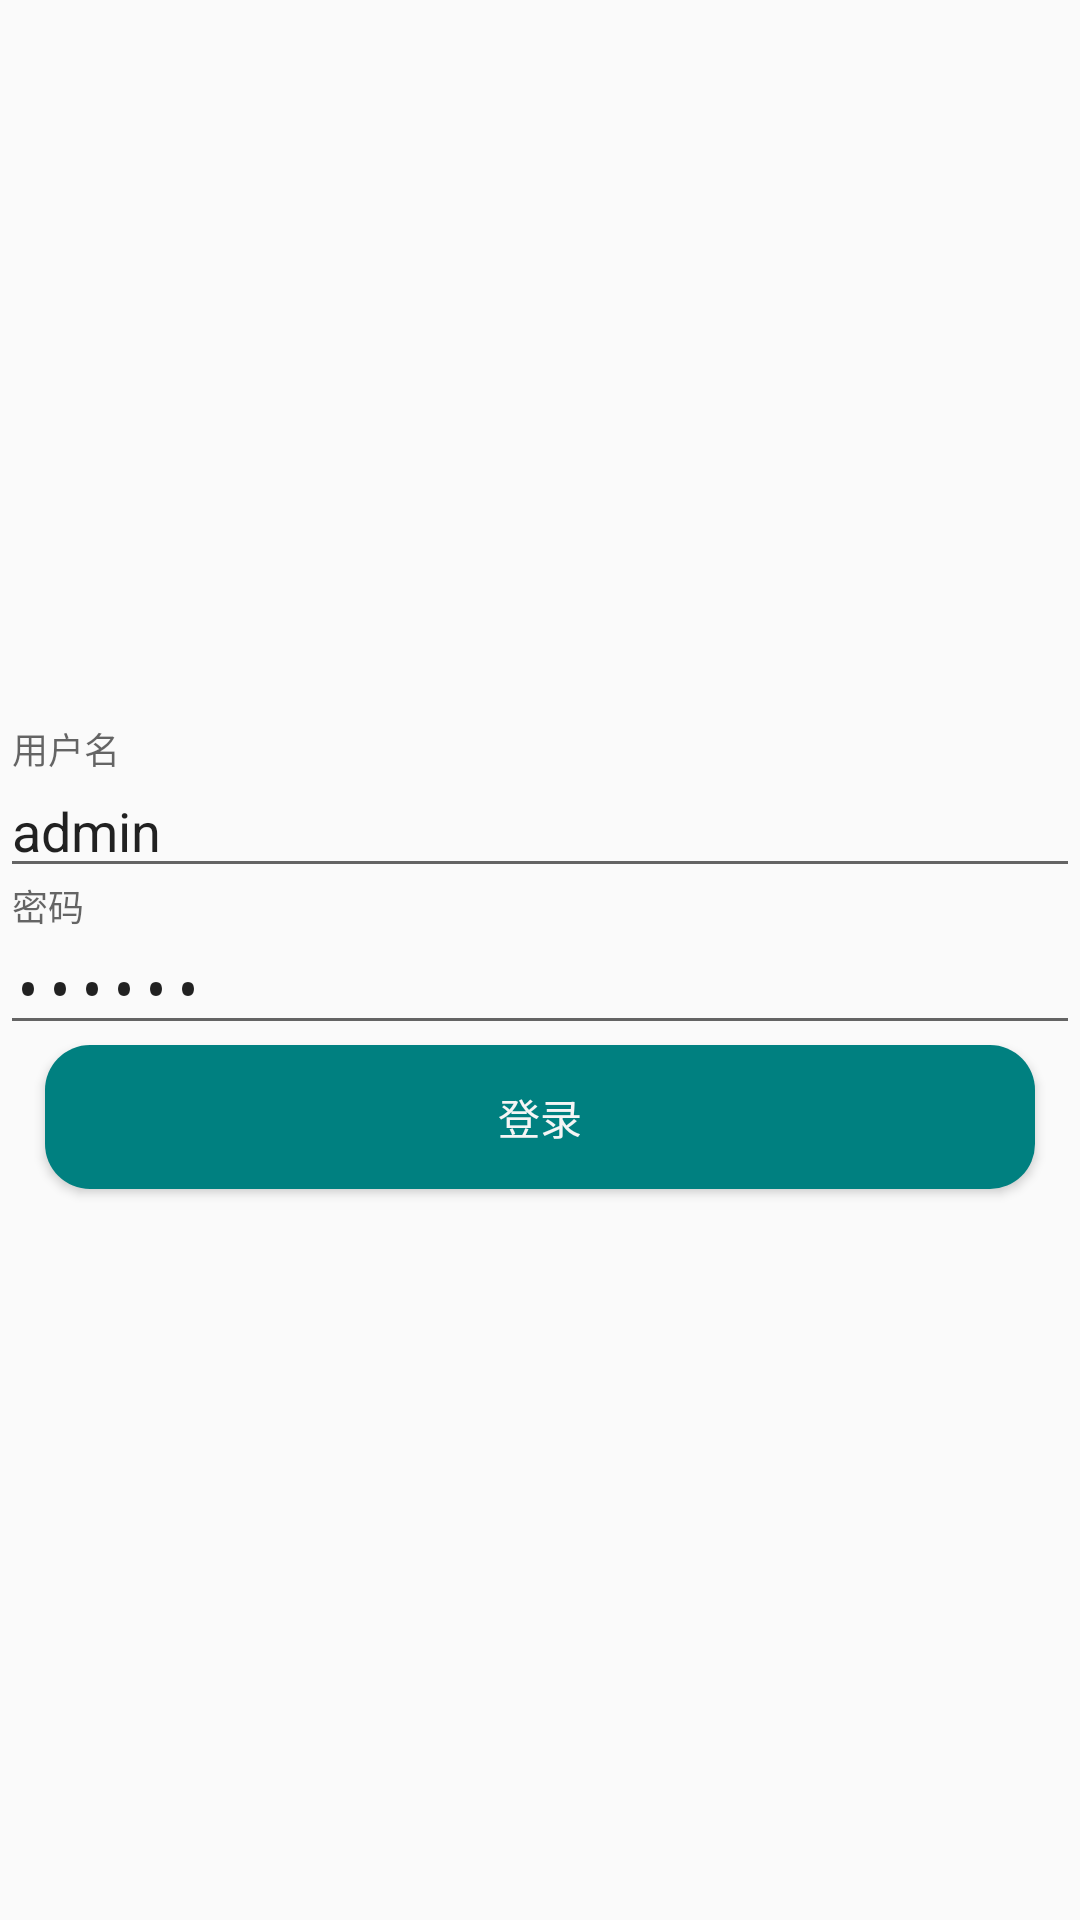

Reconstruct the res/layout file that produces this screen, plus the resources it refers to.
<!-- AndroidManifest.xml: activity theme NostatusTheme -->
<!-- res/layout/activity_login.xml -->
<?xml version="1.0" encoding="utf-8"?>
<LinearLayout xmlns:android="http://schemas.android.com/apk/res/android"
    xmlns:tools="http://schemas.android.com/tools"
    android:id="@+id/activity_login"
    android:layout_width="match_parent"
    android:layout_height="match_parent"
    android:gravity="center"
    android:orientation="vertical"
    tools:context="com.hpy.cn.zhtemplate.mvp.Login.LoginActivity">


    <android.support.design.widget.TextInputLayout
        android:layout_width="match_parent"
        android:layout_height="wrap_content">

        <EditText
            android:maxLength="12"
            android:id="@+id/eT_userName"
            android:layout_width="match_parent"
            android:layout_height="wrap_content"
            android:gravity="center_vertical"
            android:hint="@string/userName"
            android:text="admin"    />
    </android.support.design.widget.TextInputLayout>

    <android.support.design.widget.TextInputLayout
        android:layout_width="match_parent"
        android:layout_height="wrap_content">

        <EditText
            android:maxLength="12"
            android:id="@+id/eT_password"
            android:layout_width="match_parent"
            android:layout_height="wrap_content"
            android:hint="@string/password"
            android:inputType="textPassword"
            android:text="123456"/>
    </android.support.design.widget.TextInputLayout>

    <Button
        android:id="@+id/btn_signIn"
        android:layout_marginStart="15dp"
        android:layout_marginEnd="15dp"
        android:layout_width="match_parent"
        android:layout_height="wrap_content"
        android:text="@string/sign_in"
        style="@style/Mybutton"/>

</LinearLayout>
<!-- resources referenced by this layout -->
<resources>
  <string name="password">密码</string>
  <string name="sign_in">登录</string>
  <string name="userName">用户名</string>
  <style name="Mybutton" parent="Widget.AppCompat.Button.Colored">
          <item name="android:background">@drawable/btn_shape</item>
          <item name="android:radius">15dp</item>
          <item name="android:textColor">@color/whitesmoke</item>
      </style>
  <style name="NostatusTheme" parent="Theme.AppCompat.Light.NoActionBar">
          
          <item name="android:windowFullscreen">true</item>
          <item name="colorPrimary">@color/teal</item>
          <item name="colorPrimaryDark">@color/teal</item>
          <item name="colorAccent">@color/teal</item>
      </style>
  <!-- drawable btn_shape (drawable) -->
  <?xml version="1.0" encoding="utf-8"?>
  <shape xmlns:android="http://schemas.android.com/apk/res/android">
      <solid android:color="@color/teal"/>
      <corners android:radius="15dp" />
  </shape>
  <color name="whitesmoke">#F5F5F5</color>
  <color name="teal">#008080</color>
</resources>
